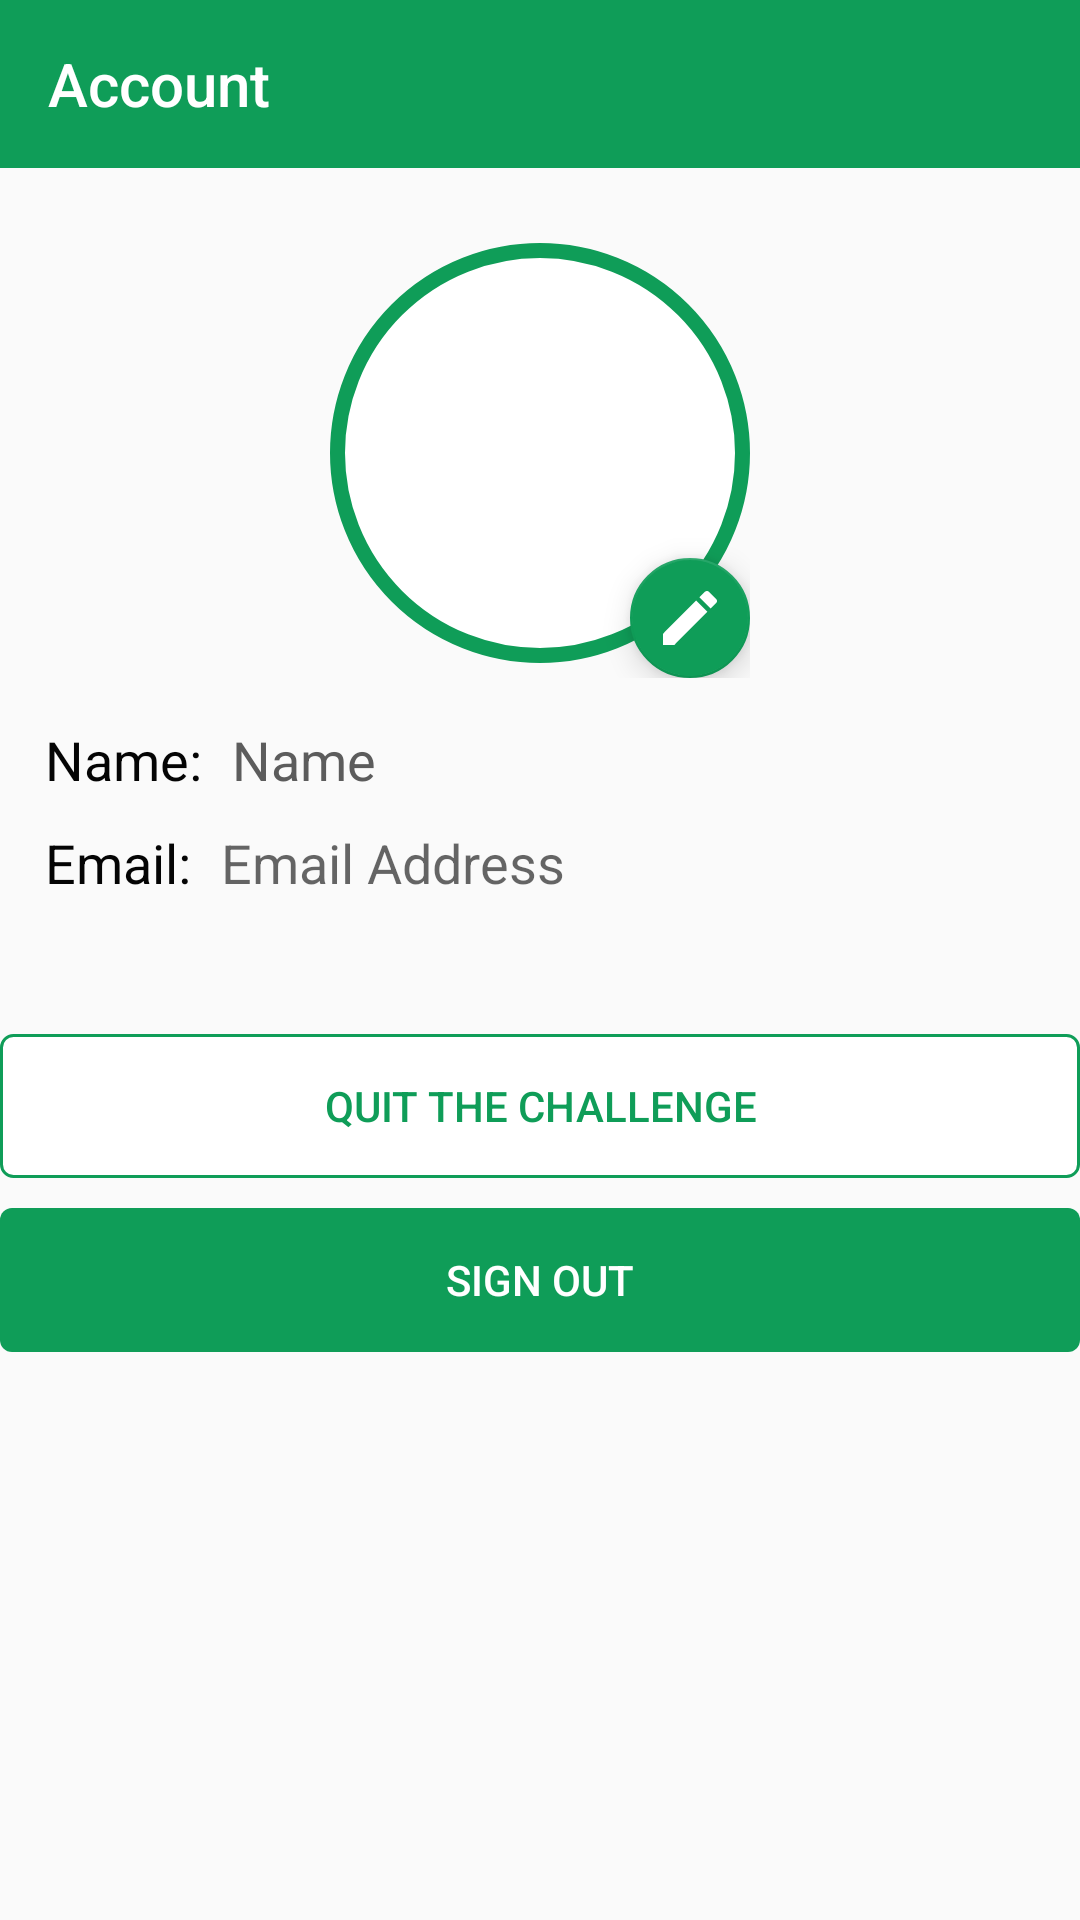

Android layout source for this screen:
<!-- AndroidManifest.xml: application theme Theme.AppCompat.Light.NoActionBar -->
<!-- res/layout/fragment_profile.xml -->
<?xml version="1.0" encoding="utf-8"?>
<LinearLayout
    xmlns:android="http://schemas.android.com/apk/res/android"
    xmlns:tools="http://schemas.android.com/tools"
    xmlns:app="http://schemas.android.com/apk/res-auto"
    android:id="@+id/container"
    android:layout_width="match_parent"
    android:layout_height="match_parent"
    tools:context=".ProfileFragment"
    android:orientation="vertical">

    
    <LinearLayout
        android:id="@+id/toolbar_layout"
        android:layout_width="match_parent"
        android:layout_height="wrap_content"
        android:orientation="vertical">

        <android.support.v7.widget.Toolbar
            android:id="@+id/my_toolbar"
            app:title="Account"
            app:titleTextColor="@color/white"
            android:layout_width="match_parent"
            android:layout_height="?attr/actionBarSize"
            android:background="?attr/colorPrimary"
            android:elevation="4dp"
            android:theme="@style/GreenTheme"
            app:popupTheme="@style/ThemeOverlay.AppCompat.Light"/>
    </LinearLayout>

    
    <LinearLayout
        android:id="@+id/profile_layout"
        android:layout_width="match_parent"
        android:layout_height="wrap_content"
        android:layout_marginTop="0dp"
        android:layout_marginBottom="40dp"
        android:orientation="vertical">

        <FrameLayout
            android:id="@+id/progress_frame"
            android:layout_width="wrap_content"
            android:layout_gravity="center"
            android:layout_height="wrap_content">

            <ImageView
                android:id="@+id/avatar"
                android:background="@drawable/border"
                android:layout_width="140dp"
                android:layout_height="140dp"
                android:layout_marginTop="20dp"
                android:layout_marginBottom="10dp"
                android:layout_gravity="center"/>

            <android.support.design.widget.FloatingActionButton
                android:id="@+id/fab"
                android:layout_width="wrap_content"
                android:layout_height="wrap_content"
                android:layout_gravity="end|bottom"
                app:backgroundTint="@color/greenFood"
                app:fabSize="mini"
                android:src="@drawable/ic_edit_24dp" />
        </FrameLayout>


        <LinearLayout
            android:layout_width="match_parent"
            android:layout_height="wrap_content"
            android:layout_marginTop="10dp"
            android:layout_marginLeft="10dp"
            android:orientation="horizontal">

            <TextView
                android:text="Name:"
                android:textSize="18dp"
                android:textColor="@color/primarytext"
                android:layout_margin="5dp"
                android:layout_width="wrap_content"
                android:layout_height="wrap_content" />
            <TextView
                android:id="@+id/name"
                android:textColor="@color/secondarytext"
                android:textSize="18dp"
                android:text="Name"
                android:layout_margin="5dp"
                android:layout_width="match_parent"
                android:layout_height="wrap_content" />
        </LinearLayout>

        <LinearLayout
            android:layout_width="match_parent"
            android:layout_height="wrap_content"
            android:layout_marginLeft="10dp"
            android:orientation="horizontal">
            <TextView
                android:text="Email:"
                android:textSize="18dp"
                android:textColor="@color/primarytext"
                android:layout_margin="5dp"
                android:layout_width="wrap_content"
                android:layout_height="wrap_content" />
            <TextView
                android:id="@+id/email"
                android:textColor="@color/secondarytext"
                android:textSize="18dp"
                android:hint="Email Address"
                android:layout_margin="5dp"
                android:layout_width="match_parent"
                android:layout_height="wrap_content" />
        </LinearLayout>
    </LinearLayout>

    <Button
        android:id="@+id/quit_challenge_button"
        android:background="@drawable/button_outline"
        android:text="@string/quit_challenge"
        android:textColor="@color/greenFood"
        style="?android:attr/borderlessButtonStyle"
        android:layout_width="match_parent"
        android:layout_height="wrap_content"
        android:layout_marginBottom="10dp"
        android:layout_gravity="bottom"/>

    <Button
        android:id="@+id/sign_out_button"
        android:background="@drawable/button"
        android:text="@string/sign_out"
        android:textColor="@color/white"
        style="?android:attr/borderlessButtonStyle"
        android:layout_width="match_parent"
        android:layout_height="wrap_content"
        android:layout_marginBottom="20dp"
        android:layout_gravity="bottom"/>
</LinearLayout>
<!-- resources referenced by this layout -->
<resources>
  <color name="greenFood">#0F9D58</color>
  <color name="primarytext">#040404</color>
  <color name="secondarytext">#5C5C5C</color>
  <color name="white">#FFFFFF</color>
  <!-- drawable border (drawable) -->
  <shape android:shape="oval"
  xmlns:android="http://schemas.android.com/apk/res/android">
  <solid android:color="@color/white" />
  <stroke android:width="5dp" android:color="@color/greenFood" />
  <padding android:left="5dp"
      android:top="5dp"
      android:right="5dp"
      android:bottom="5dp" />
  </shape>
  <!-- drawable button (drawable) -->
  <?xml version="1.0" encoding="utf-8"?>
  <selector xmlns:android="http://schemas.android.com/apk/res/android" >
  
      <item android:state_pressed="true" >
          <shape android:shape="rectangle"  >
              <corners android:radius="4dip" />
              <solid android:color="@color/greenFood"/>
              <padding
                  android:left="16dp"
                  android:right="16dp"
                  android:top="10dp"
                  android:bottom="10dp"/>
          </shape>
      </item>
  
  
      <item android:state_focused="true">
          <shape android:shape="rectangle"  >
              <corners android:radius="4dip" />
              <solid android:color="@color/greenFood"/>
              <padding
                  android:left="16dp"
                  android:right="16dp"
                  android:top="10dp"
                  android:bottom="10dp"/>
          </shape>
      </item>
  
      <item>
          <shape android:shape="rectangle"  >
              <corners android:radius="4dip" />
              <solid android:color="@color/greenFood"/>
              <padding
                  android:left="16dp"
                  android:right="16dp"
                  android:top="10dp"
                  android:bottom="10dp"/>
          </shape>
      </item>
  </selector>
  <!-- drawable ic_edit_24dp (drawable) -->
  <vector android:height="24dp"
      android:tint="@color/white"
      android:viewportHeight="24.0"
      android:viewportWidth="24.0"
      android:width="24dp"
      xmlns:android="http://schemas.android.com/apk/res/android">
      <path android:fillColor="#FF000000"
          android:pathData="M3,17.25V21h3.75L17.81,9.94l-3.75,-3.75L3,17.25zM20.71,7.04c0.39,-0.39 0.39,-1.02 0,-1.41l-2.34,-2.34c-0.39,-0.39 -1.02,-0.39 -1.41,0l-1.83,1.83 3.75,3.75 1.83,-1.83z"/>
  </vector>
  <string name="quit_challenge">Quit the Challenge</string>
  <string name="sign_out">Sign Out</string>
  <style name="GreenTheme" parent="Theme.AppCompat.Light.DarkActionBar">
          <item name="colorPrimary">@color/greenFood</item>
          <item name="colorPrimaryDark">@color/colorPrimaryDark</item>
          <item name="colorAccent">@color/white</item>
          <item name="android:textColorSecondary">@color/white</item>
      </style>
  <color name="colorPrimaryDark">#00574B</color>
</resources>
